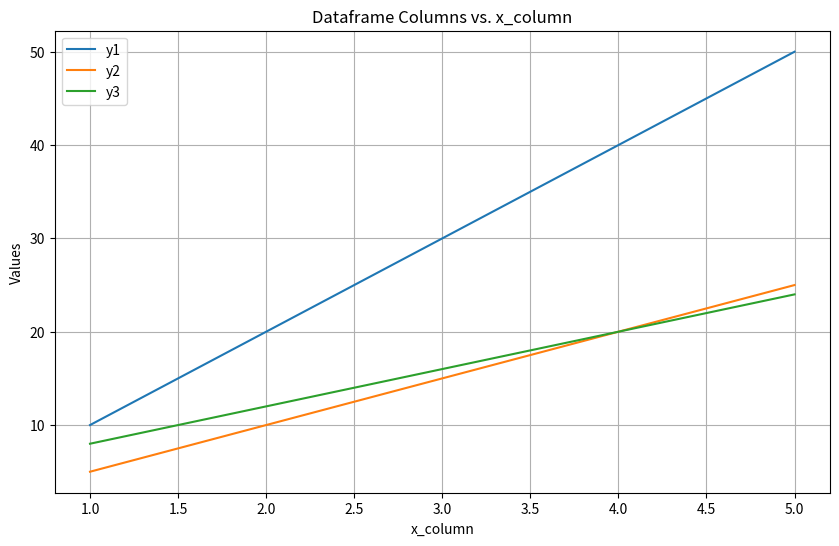

Python code for this plot:
import pandas as pd
import matplotlib.pyplot as plt

# Sample DataFrame
data = {
    'x_column': [1, 2, 3, 4, 5],
    'y1': [10, 20, 30, 40, 50],
    'y2': [5, 10, 15, 20, 25],
    'y3': [8, 12, 16, 20, 24]
}

df = pd.DataFrame(data)

# Extract the x-axis column and y-axis columns
x_column = 'x_column'  # Change this to the column you want as the x-axis
y_columns = [col for col in df.columns if col != x_column]

# Create a single Matplotlib window and plot all y-columns against x_column
plt.figure(figsize=(10, 6))

for column in y_columns:
    plt.plot(df[x_column], df[column], label=column)

plt.xlabel(x_column)
plt.ylabel("Values")
plt.legend()
plt.title("Dataframe Columns vs. " + x_column)
plt.grid(True)

# Show the plot
plt.show()
